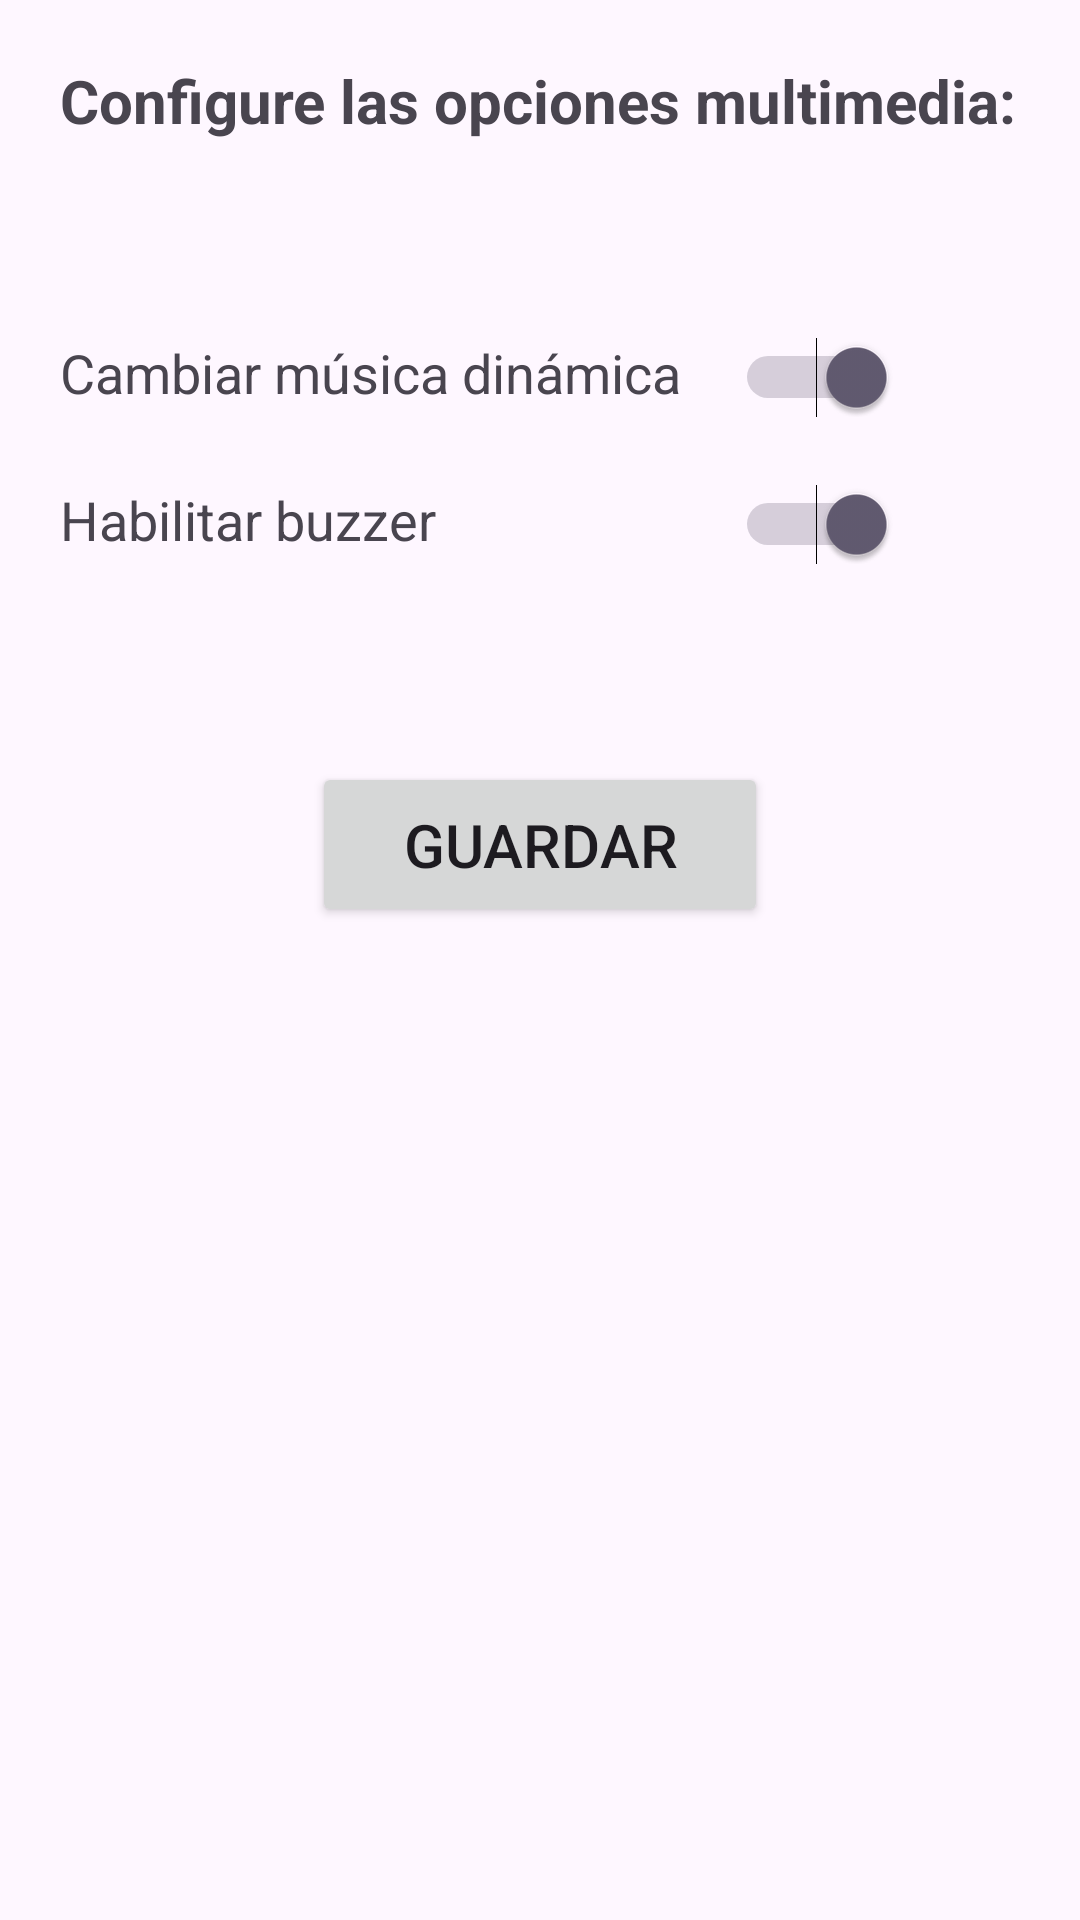

Produce the Android XML layout that renders to this screen, including the resource entries it uses.
<!-- AndroidManifest.xml: application theme Theme.BiciSmart -->
<!-- res/layout/tr_fragment_media_setup.xml -->
<?xml version="1.0" encoding="utf-8"?>
<FrameLayout xmlns:android="http://schemas.android.com/apk/res/android"
    xmlns:app="http://schemas.android.com/apk/res-auto"
    xmlns:tools="http://schemas.android.com/tools"
    android:layout_width="match_parent"
    android:layout_height="match_parent"
    tools:context=".MediaSetupFragment">

    <LinearLayout
        android:layout_width="match_parent"
        android:layout_height="match_parent"
        android:orientation="vertical"
        android:padding="20dp">

        <TextView
            android:id="@+id/textView5"
            android:layout_width="match_parent"
            android:layout_height="wrap_content"
            android:text="Configure las opciones multimedia: "
            android:textSize="20sp"
            android:textStyle="bold" />

        <TableLayout
            android:id="@+id/tableLayout"
            android:layout_width="match_parent"
            android:layout_height="207dp"
            android:gravity="center_horizontal|center_vertical">

            <TableRow
                android:layout_width="match_parent"
                android:layout_height="match_parent"
                android:padding="0dp">

                <TextView
                    android:id="@+id/textView2"
                    android:layout_width="wrap_content"
                    android:layout_height="wrap_content"
                    android:text="Cambiar música dinámica"
                    android:textSize="18sp" />

                <Switch
                    android:id="@+id/switch_music"
                    android:layout_width="wrap_content"
                    android:layout_height="wrap_content"
                    android:checked="true"
                    android:padding="15dp"
                    tools:ignore="UseSwitchCompatOrMaterialXml" />

            </TableRow>

            <TableRow
                android:layout_width="match_parent"
                android:layout_height="match_parent"
                android:padding="0dp"/>

            <TableRow
                android:layout_width="323dp"
                android:layout_height="wrap_content"
                android:padding="0dp">

                <TextView
                    android:id="@+id/textView4"
                    android:layout_width="210dp"
                    android:layout_height="36dp"
                    android:text="Habilitar buzzer"
                    android:textSize="18sp" />

                <Switch
                    android:id="@+id/switch_buzzer"
                    android:layout_width="wrap_content"
                    android:layout_height="wrap_content"
                    android:checked="true"
                    android:padding="15dp"
                    tools:ignore="UseSwitchCompatOrMaterialXml" />

            </TableRow>

        </TableLayout>

        <Button
            android:id="@+id/btn_save"
            android:layout_width="152dp"
            android:layout_height="55dp"
            android:layout_gravity="center_horizontal"
            android:text="Guardar"
            android:textAlignment="center"
            android:textSize="20dp" />

    </LinearLayout>

</FrameLayout>
<!-- resources referenced by this layout -->
<resources>
  <style name="Theme.BiciSmart" parent="Base.Theme.BiciSmart" />
  <style name="Base.Theme.BiciSmart" parent="Theme.Material3.DayNight.NoActionBar">
          
          
  
      </style>
</resources>
